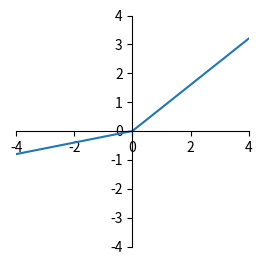
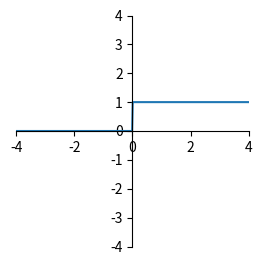

Write the Python code that produced these figures, in order.
from matplotlib import pyplot as plt
import numpy as np

gamma = 0.1#Margin
eta = 0.417#eta Upper Bound
eps = 0.1#precision
lamb = 0.2#LeakyReLU lamb ~= eta

def FLeakyReLU(x, lamb):
    y = [] 
    for i in range(len(x)):
        if x[i] >= 0:
            y.append((1 - lamb) * x[i])
            #LLR.append((1 - lamb) * z[i])
        else:
            y.append(lamb * x[i])
            #LLR.append(lamb * z[i])
    return y

def Fsign(x):
    y = [] 
    for i in range(len(x)):
        if x[i] >= 0:
            y.append(1)
        else:
            y.append(0)
    return y

x = np.linspace(-5, 5, 500)
y1 = FLeakyReLU(x, lamb)
y2 = Fsign(x)

plt.figure(num=1,figsize=(3,3))
plt.plot(x, y1)
ax = plt.gca()
ax.spines['top'].set_color('none')
ax.spines['right'].set_color('none')
ax.xaxis.set_ticks_position('bottom')
ax.spines['bottom'].set_position(('data', 0))
ax.yaxis.set_ticks_position('left')
ax.spines['left'].set_position(('data', 0))
plt.xlim(-4,4)
plt.ylim(-4,4)


plt.figure(num=2,figsize=(3,3))
plt.plot(x, y2)
ax = plt.gca()
ax.spines['top'].set_color('none')
ax.spines['right'].set_color('none')
ax.xaxis.set_ticks_position('bottom')
ax.spines['bottom'].set_position(('data', 0))
ax.yaxis.set_ticks_position('left')
ax.spines['left'].set_position(('data', 0))
plt.xlim(-4,4)
plt.ylim(-4,4)
plt.show()




